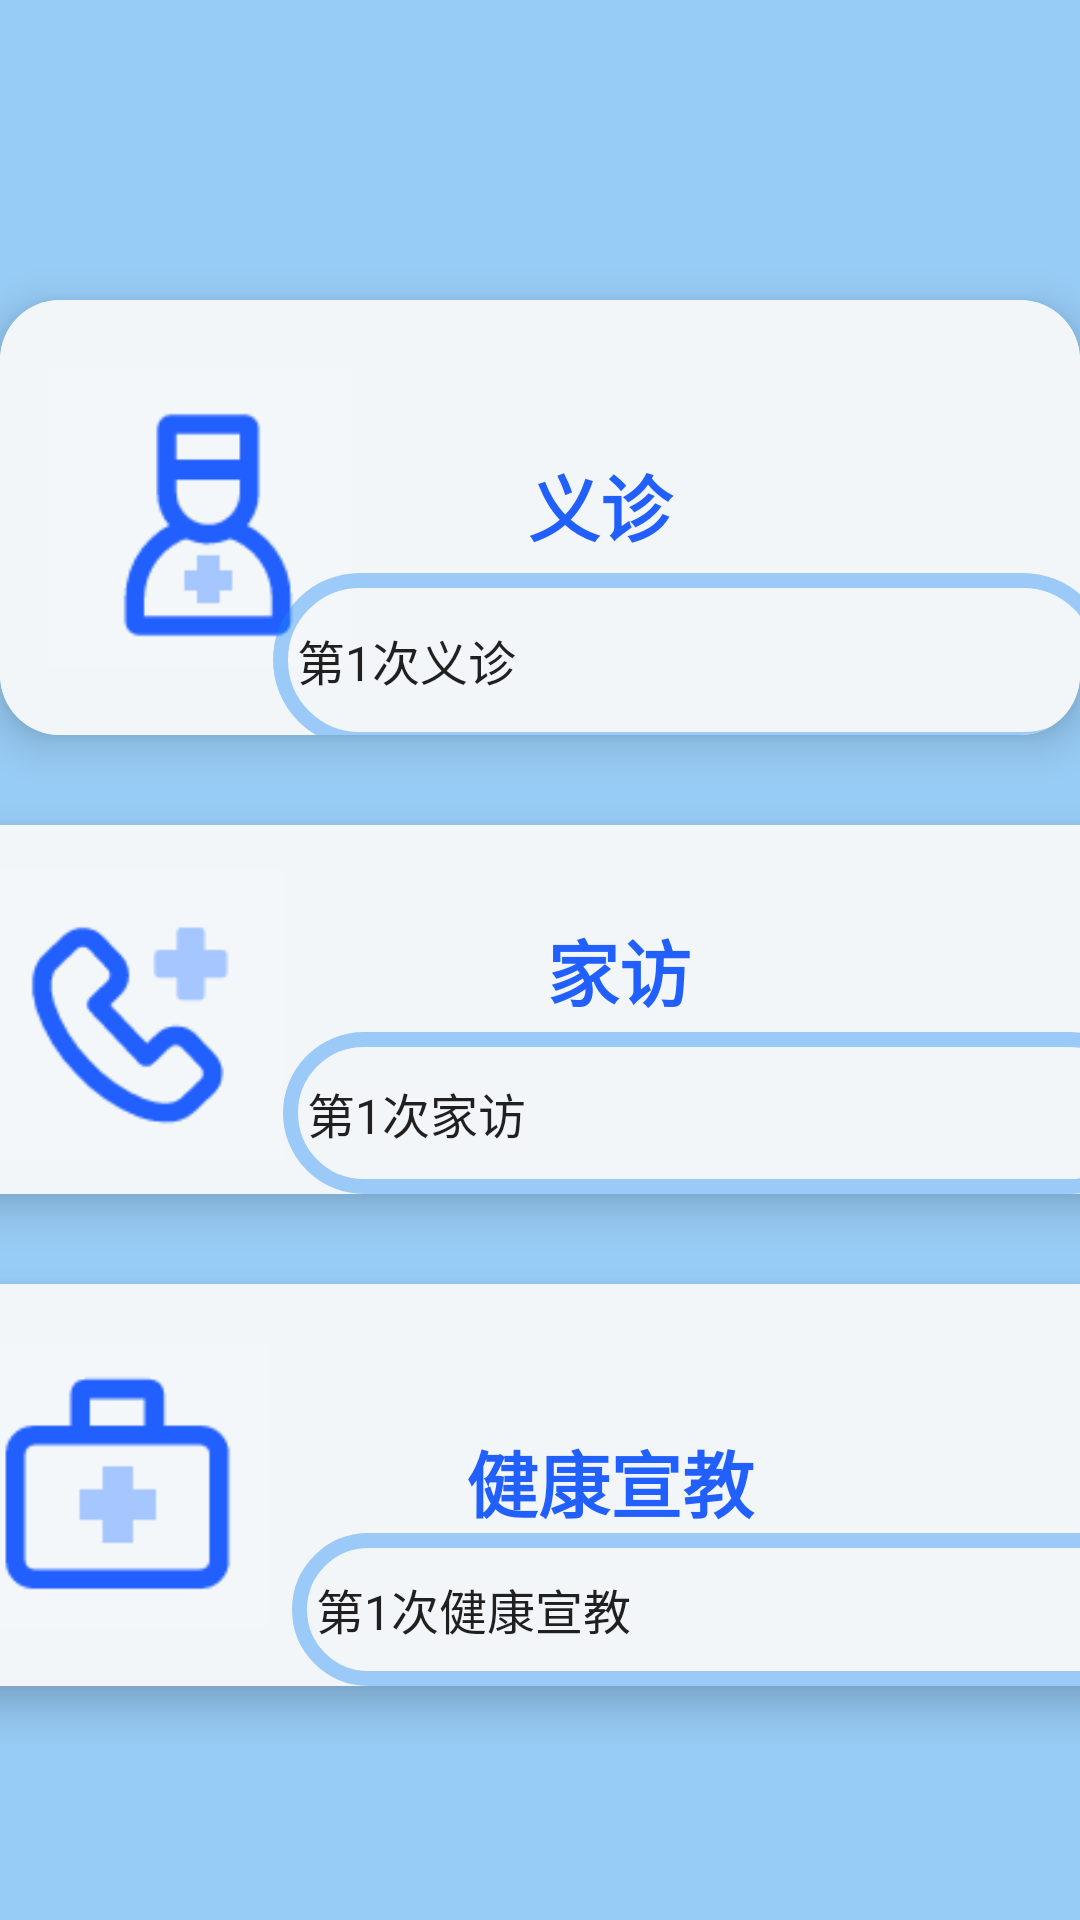

The Android layout XML behind this screen, and the referenced resources:
<!-- AndroidManifest.xml: application theme Theme.MedicalInformationEntry -->
<!-- res/layout/activity_main.xml -->
<?xml version="1.0" encoding="utf-8"?>
<androidx.constraintlayout.widget.ConstraintLayout xmlns:android="http://schemas.android.com/apk/res/android"
    xmlns:app="http://schemas.android.com/apk/res-auto"
    xmlns:tools="http://schemas.android.com/tools"
    android:layout_width="match_parent"
    android:layout_height="match_parent"
    android:background="#97CCF6"
    tools:context=".MainActivity">

    
    <androidx.cardview.widget.CardView
        android:id="@+id/cardViewHealthEducation"
        android:layout_width="416dp"
        android:layout_height="134dp"
        android:layout_marginTop="30dp"
        app:cardCornerRadius="20dp"
        app:cardElevation="8dp"
        app:layout_constraintEnd_toEndOf="parent"
        app:layout_constraintStart_toStartOf="parent"
        app:layout_constraintTop_toBottomOf="@+id/cardViewHomeVisit">

        <androidx.constraintlayout.widget.ConstraintLayout
            android:layout_width="match_parent"
            android:layout_height="match_parent"
            android:background="#F3F6F8">

            <ImageView
                android:id="@+id/imageViewHealthEducation"
                android:layout_width="101dp"
                android:layout_height="99dp"
                android:layout_marginStart="16dp"
                app:layout_constraintBottom_toBottomOf="parent"
                app:layout_constraintStart_toStartOf="parent"
                app:layout_constraintTop_toTopOf="parent"
                app:srcCompat="@drawable/img_2" />

            <TextView
                android:id="@+id/textViewHealthEducation"
                android:layout_width="183dp"
                android:layout_height="38dp"
                android:layout_marginStart="16dp"
                android:text="@string/health_edu"
                android:textColor="#2160FE"
                android:textSize="24sp"
                android:textStyle="bold"
                app:layout_constraintBottom_toBottomOf="parent"
                app:layout_constraintEnd_toEndOf="parent"
                app:layout_constraintStart_toEndOf="@+id/imageViewHealthEducation"
                app:layout_constraintTop_toTopOf="parent" />

            <Spinner
                android:id="@+id/spinnerHealthEducation"
                android:layout_width="291dp"
                android:layout_height="51dp"
                android:layout_marginTop="15dp"
                android:background="@drawable/selector_for_custom_spinner"
                android:entries="@array/spinner_string_health_edu"
                android:popupBackground="@drawable/shape_for_custom_spinner"
                android:prompt="@string/health_edu_now"
                android:spinnerMode="dropdown"
                app:layout_constraintBottom_toBottomOf="parent"
                app:layout_constraintEnd_toEndOf="parent"
                app:layout_constraintHorizontal_bias="1.0"
                app:layout_constraintStart_toEndOf="@+id/imageViewHealthEducation"
                app:layout_constraintTop_toBottomOf="@+id/textViewHealthEducation"
                app:layout_constraintVertical_bias="1.0" />

        </androidx.constraintlayout.widget.ConstraintLayout>

    </androidx.cardview.widget.CardView>

    <androidx.cardview.widget.CardView
        android:id="@+id/cardViewHomeVisit"
        android:layout_width="406dp"
        android:layout_height="123dp"
        android:layout_marginTop="30dp"
        app:cardCornerRadius="20dp"
        app:cardElevation="8dp"
        app:layout_constraintEnd_toEndOf="parent"
        app:layout_constraintStart_toStartOf="parent"
        app:layout_constraintTop_toBottomOf="@+id/cardViewFreeClinic">

        <androidx.constraintlayout.widget.ConstraintLayout
            android:layout_width="409dp"
            android:layout_height="126dp"
            android:background="#F3F6F8">

            <ImageView
                android:id="@+id/imageViewHomeVisit"
                android:layout_width="101dp"
                android:layout_height="99dp"
                android:layout_marginStart="16dp"
                app:layout_constraintBottom_toBottomOf="parent"
                app:layout_constraintStart_toStartOf="parent"
                app:layout_constraintTop_toTopOf="parent"
                app:srcCompat="@drawable/img_1" />

            <TextView
                android:id="@+id/textViewHomeVisit"
                android:layout_width="129dp"
                android:layout_height="35dp"
                android:layout_marginStart="16dp"
                android:text="@string/home_visit"
                android:textColor="#2160FE"
                android:textSize="24sp"
                android:textStyle="bold"
                app:layout_constraintBottom_toBottomOf="parent"
                app:layout_constraintEnd_toEndOf="parent"
                app:layout_constraintHorizontal_bias="0.49"
                app:layout_constraintStart_toEndOf="@+id/imageViewHomeVisit"
                app:layout_constraintTop_toTopOf="parent"
                app:layout_constraintVertical_bias="0.336" />

            <Spinner
                android:id="@+id/spinnerHomeVisit"
                android:layout_width="289dp"
                android:layout_height="54dp"
                android:background="@drawable/selector_for_custom_spinner"
                android:entries="@array/spinner_string_home_visit"
                android:popupBackground="@drawable/shape_for_custom_spinner"
                android:prompt="@string/home_visit_now"
                android:spinnerMode="dropdown"
                app:layout_constraintBottom_toBottomOf="parent"
                app:layout_constraintStart_toEndOf="@+id/imageViewHomeVisit"
                app:layout_constraintTop_toBottomOf="@+id/textViewHomeVisit" />

        </androidx.constraintlayout.widget.ConstraintLayout>

    </androidx.cardview.widget.CardView>

    <androidx.cardview.widget.CardView
        android:id="@+id/cardViewFreeClinic"
        android:layout_width="0dp"
        android:layout_height="wrap_content"
        android:layout_marginTop="100dp"
        app:cardCornerRadius="20dp"
        app:cardElevation="8dp"
        app:layout_constraintEnd_toEndOf="parent"
        app:layout_constraintStart_toStartOf="parent"
        app:layout_constraintTop_toTopOf="parent">

        <androidx.constraintlayout.widget.ConstraintLayout
            android:layout_width="match_parent"
            android:layout_height="145dp"
            android:background="#F3F6F8">

            <ImageView
                android:id="@+id/imageViewFreeClinic"
                android:layout_width="101dp"
                android:layout_height="99dp"
                android:layout_marginStart="16dp"
                app:layout_constraintBottom_toBottomOf="parent"
                app:layout_constraintStart_toStartOf="parent"
                app:layout_constraintTop_toTopOf="parent"
                app:srcCompat="@drawable/img" />

            <TextView
                android:id="@+id/textViewFreeClinic"
                android:layout_width="141dp"
                android:layout_height="44dp"
                android:layout_marginStart="16dp"
                android:text="@string/free_clinic"
                android:textColor="#2160FE"
                android:textSize="24sp"
                android:textStyle="bold"
                app:layout_constraintBottom_toBottomOf="parent"
                app:layout_constraintEnd_toEndOf="parent"
                app:layout_constraintStart_toEndOf="@+id/imageViewFreeClinic"
                app:layout_constraintTop_toTopOf="parent" />

            <Spinner
                android:id="@+id/spinnerFreeClinic"
                android:layout_width="279dp"
                android:layout_height="58dp"
                android:layout_marginTop="13dp"
                android:layout_marginBottom="4dp"
                android:background="@drawable/selector_for_custom_spinner"
                android:entries="@array/spinner_string_free_clinic"
                android:popupBackground="@drawable/shape_for_custom_spinner"
                android:prompt="@string/free_clinic_now"
                android:spinnerMode="dropdown"
                app:layout_constraintBottom_toBottomOf="parent"
                app:layout_constraintEnd_toEndOf="parent"
                app:layout_constraintHorizontal_bias="0.728"
                app:layout_constraintStart_toEndOf="@+id/imageViewFreeClinic"
                app:layout_constraintTop_toBottomOf="@+id/textViewFreeClinic"
                app:layout_constraintVertical_bias="0.684" />

        </androidx.constraintlayout.widget.ConstraintLayout>

    </androidx.cardview.widget.CardView>

    

    

</androidx.constraintlayout.widget.ConstraintLayout>
<!-- resources referenced by this layout -->
<resources>
  <string-array name="spinner_string_free_clinic">
          <item>第1次义诊</item>
          <item>第2次义诊</item>
          <item>第3次义诊</item>
          <item>第4次义诊</item>
      </string-array>
  <string-array name="spinner_string_health_edu">
          <item>第1次健康宣教</item>
          <item>第2次健康宣教</item>
          <item>第3次健康宣教</item>
          <item>第4次健康宣教</item>
      </string-array>
  <string-array name="spinner_string_home_visit">
          <item>第1次家访</item>
          <item>第2次家访</item>
          <item>第3次家访</item>
          <item>第4次家访</item>
      </string-array>
  <!-- drawable img: png bitmap (drawable, 1399 bytes) -->
  <!-- drawable img_1: png bitmap (drawable, 1742 bytes) -->
  <!-- drawable img_2: png bitmap (drawable, 1138 bytes) -->
  <!-- drawable selector_for_custom_spinner (drawable) -->
  <?xml version="1.0" encoding="utf-8"?>
  <selector xmlns:android="http://schemas.android.com/apk/res/android">
      <item android:state_pressed="true">
          <shape android:shape="rectangle">
              
              <solid android:color="#661886F7"/>
              
              <corners android:radius="100dp" />
          </shape>
      </item>
  
      <item android:state_pressed="false">
          <shape android:shape="rectangle">
              
              <solid android:color="@android:color/transparent"/>
              <stroke android:width="5dp" android:color="#661886F7"/>
              
              <corners android:radius="100dp" />
          </shape>
      </item>
  </selector>
  <!-- drawable shape_for_custom_spinner (drawable) -->
  <?xml version="1.0" encoding="utf-8"?>
  <shape xmlns:android="http://schemas.android.com/apk/res/android">
      
      <solid android:color="@color/white"/>
      <stroke android:width="15dp" android:color="#661886F7"/>
      
      <corners android:radius="30dp" />
  </shape>
  <string name="free_clinic">义诊</string>
  <string name="free_clinic_now">请选择当前义诊</string>
  <string name="health_edu">健康宣教</string>
  <string name="health_edu_now">请选择当前健康宣教</string>
  <string name="home_visit">家访</string>
  <string name="home_visit_now">请选择当前家访</string>
  <style name="Theme.MedicalInformationEntry" parent="Theme.MaterialComponents.DayNight.DarkActionBar">
          
          <item name="colorPrimary">@color/purple_500</item>
          <item name="colorPrimaryVariant">@color/purple_700</item>
          <item name="colorOnPrimary">@color/white</item>
          
          <item name="colorSecondary">@color/teal_200</item>
          <item name="colorSecondaryVariant">@color/teal_700</item>
          <item name="colorOnSecondary">@color/black</item>
          
          <item name="android:statusBarColor">?attr/colorPrimaryVariant</item>
          
      </style>
  <!-- not gathered from this repository: default colours our renderer supplied (Android Studio template values) -->
  <color name="purple_500">#FF6200EE</color>
  <color name="purple_700">#FF3700B3</color>
  <color name="teal_200">#FF03DAC5</color>
  <color name="teal_700">#FF018786</color>
  <color name="black">#FF000000</color>
  <color name="white">#FFFFFFFF</color>
</resources>
